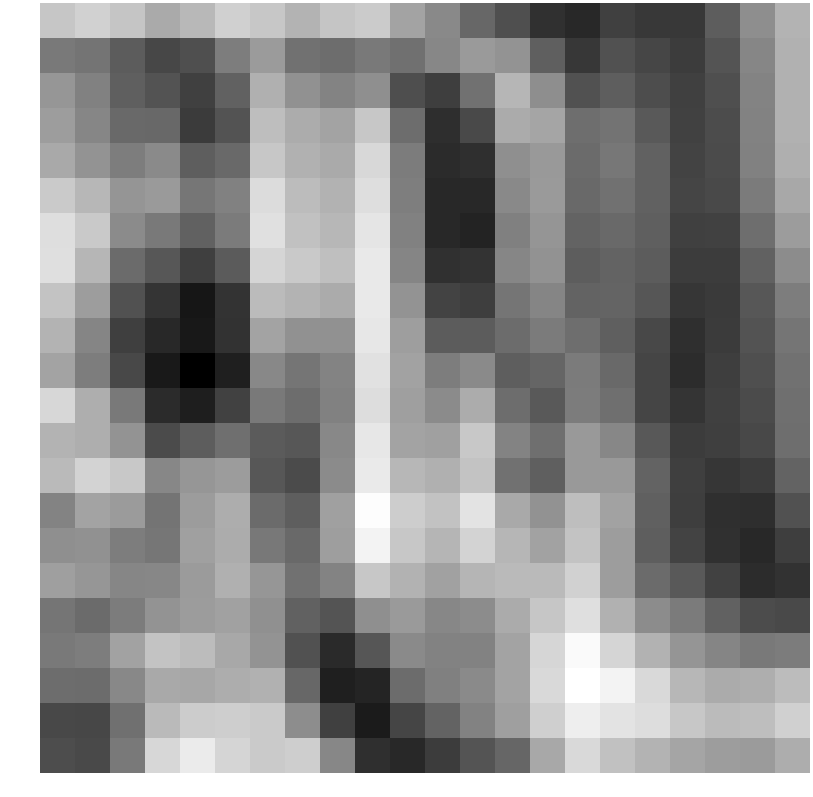

The table this chart was drawn from, first rows:
0.623139, 0.809341, 0.595014, 0.127103, 0.374370, 0.782429, 0.631373, 0.293520, 0.600777, 0.695824, 0.010710, -0.448277, -1.042864, -1.461542, -1.984013, -2.135646, -1.732483, -1.868961, -1.847980, -1.227085, -0.357119, 0.279987
-0.7197, -0.8203, -1.233, -1.607, -1.469, -0.6607, -0.1389, -0.8595, -0.938, -0.7373, -0.8916, -0.4891, -0.1558, -0.2687, -1.187, -1.89, -1.413, -1.63, -1.784, -1.381, -0.4983, 0.2564
-0.2208, -0.5893, -1.191, -1.403, -1.731, -1.135, 0.2238, -0.314, -0.5557, -0.352, -1.486, -1.754, -0.8631, 0.3301, -0.3632, -1.423, -1.202, -1.508, -1.728, -1.464, -0.5565, 0.2487
-0.1028, -0.5092, -1.015, -1.024, -1.823, -1.39, 0.4782, 0.1642, 0.02246, 0.6359, -0.9339, -2.044, -1.545, 0.1405, 0.03264, -0.921, -0.8384, -1.269, -1.707, -1.525, -0.5747, 0.2489
0.1034, -0.277, -0.6651, -0.4323, -1.206, -1.016, 0.6339, 0.2431, 0.1182, 0.9316, -0.6794, -2.1, -2.021, -0.3513, -0.1741, -0.9836, -0.7673, -1.143, -1.668, -1.534, -0.5963, 0.221
0.6862, 0.3488, -0.2479, -0.1518, -0.7823, -0.5895, 0.9969, 0.4406, 0.2654, 1.042, -0.6426, -2.144, -2.142, -0.459, -0.1537, -1.006, -0.8717, -1.142, -1.646, -1.569, -0.7035, 0.0918
1.037, 0.6623, -0.4111, -0.7294, -1.143, -0.6964, 1.064, 0.5206, 0.3495, 1.15, -0.5949, -2.145, -2.237, -0.6063, -0.2418, -1.118, -1.014, -1.193, -1.736, -1.706, -0.916, -0.1266
1.059, 0.344, -0.9706, -1.33, -1.749, -1.256, 0.8772, 0.6721, 0.4922, 1.228, -0.5142, -1.991, -1.962, -0.4985, -0.2929, -1.223, -1.121, -1.235, -1.781, -1.783, -1.141, -0.405
0.5858, -0.0941, -1.436, -1.914, -2.458, -1.961, 0.4155, 0.2864, 0.1419, 1.234, -0.267, -1.67, -1.757, -0.7939, -0.5267, -1.121, -1.095, -1.349, -1.908, -1.838, -1.323, -0.6568
0.3037, -0.5168, -1.741, -2.139, -2.431, -1.97, 0.02894, -0.3162, -0.3093, 1.193, -0.08564, -1.247, -1.241, -0.9631, -0.6886, -0.9182, -1.183, -1.596, -2.028, -1.809, -1.397, -0.7974
0.001718, -0.6578, -1.585, -2.419, -2.856, -2.3, -0.4681, -0.7969, -0.5585, 1.094, -0.01428, -0.6525, -0.4256, -1.195, -1.088, -0.7035, -1.006, -1.648, -2.06, -1.769, -1.473, -0.8683
0.906, 0.1923, -0.737, -2.099, -2.33, -1.716, -0.7379, -0.9381, -0.5825, 1.027, -0.05906, -0.4088, 0.1651, -0.9436, -1.287, -0.6759, -0.9095, -1.634, -1.933, -1.729, -1.532, -0.8978
0.3002, 0.1981, -0.2811, -1.539, -1.221, -0.9145, -1.257, -1.323, -0.4725, 1.189, 0.02239, -0.05066, 0.6583, -0.5466, -0.9083, -0.1778, -0.4879, -1.307, -1.775, -1.752, -1.585, -0.9218
0.4078, 0.8512, 0.6595, -0.4825, -0.2263, -0.1188, -1.328, -1.536, -0.4088, 1.253, 0.357, 0.2236, 0.5645, -0.8507, -1.181, -0.1654, -0.1778, -1.119, -1.753, -1.898, -1.806, -1.115
-0.5335, 0.01236, -0.1307, -0.8189, -0.1156, 0.1735, -0.9797, -1.2, -0.04377, 1.571, 0.7361, 0.5405, 1.123, 0.1125, -0.298, 0.4808, -0.007756, -1.173, -1.769, -2.032, -2.042, -1.437
-0.3441, -0.3181, -0.658, -0.7907, -0.05183, 0.1699, -0.7433, -1.019, -0.07712, 1.4, 0.6381, 0.3229, 0.847, 0.3298, -0.01686, 0.5577, -0.1092, -1.211, -1.672, -1.993, -2.15, -1.771
-0.07179, -0.232, -0.5084, -0.4897, -0.1344, 0.2394, -0.2237, -0.8449, -0.5456, 0.638, 0.2611, -0.03031, 0.3137, 0.4093, 0.412, 0.8101, -0.1062, -0.9746, -1.269, -1.689, -2.054, -1.97
-0.8079, -0.9715, -0.6826, -0.2552, -0.1208, -0.02987, -0.3235, -1.14, -1.378, -0.3424, -0.1457, -0.4829, -0.4046, 0.1434, 0.6167, 1.046, 0.2414, -0.4022, -0.6991, -1.129, -1.521, -1.569
-0.7169, -0.657, -0.01527, 0.5748, 0.4385, 0.09674, -0.2694, -1.407, -2.108, -1.352, -0.4368, -0.5655, -0.5713, 0.01226, 0.9018, 1.523, 0.8863, 0.2583, -0.2407, -0.5259, -0.717, -0.6791
-0.9472, -0.9533, -0.4627, 0.1135, 0.06796, 0.1748, 0.253, -1.041, -2.301, -2.222, -0.9645, -0.6063, -0.4325, 0.006101, 0.9408, 1.622, 1.416, 0.9459, 0.3452, 0.1377, 0.1949, 0.4439
-1.585, -1.602, -0.8808, 0.4072, 0.727, 0.7509, 0.6852, -0.3753, -1.726, -2.367, -1.634, -1.109, -0.5815, -0.06649, 0.7731, 1.317, 1.141, 1.016, 0.6338, 0.4238, 0.4809, 0.7907
-1.508, -1.549, -0.7305, 0.9209, 1.257, 0.8747, 0.6856, 0.7552, -0.4928, -2.029, -2.131, -1.804, -1.376, -1.071, 0.09156, 0.9483, 0.5338, 0.2888, 0.03098, -0.09253, -0.1301, 0.1786
